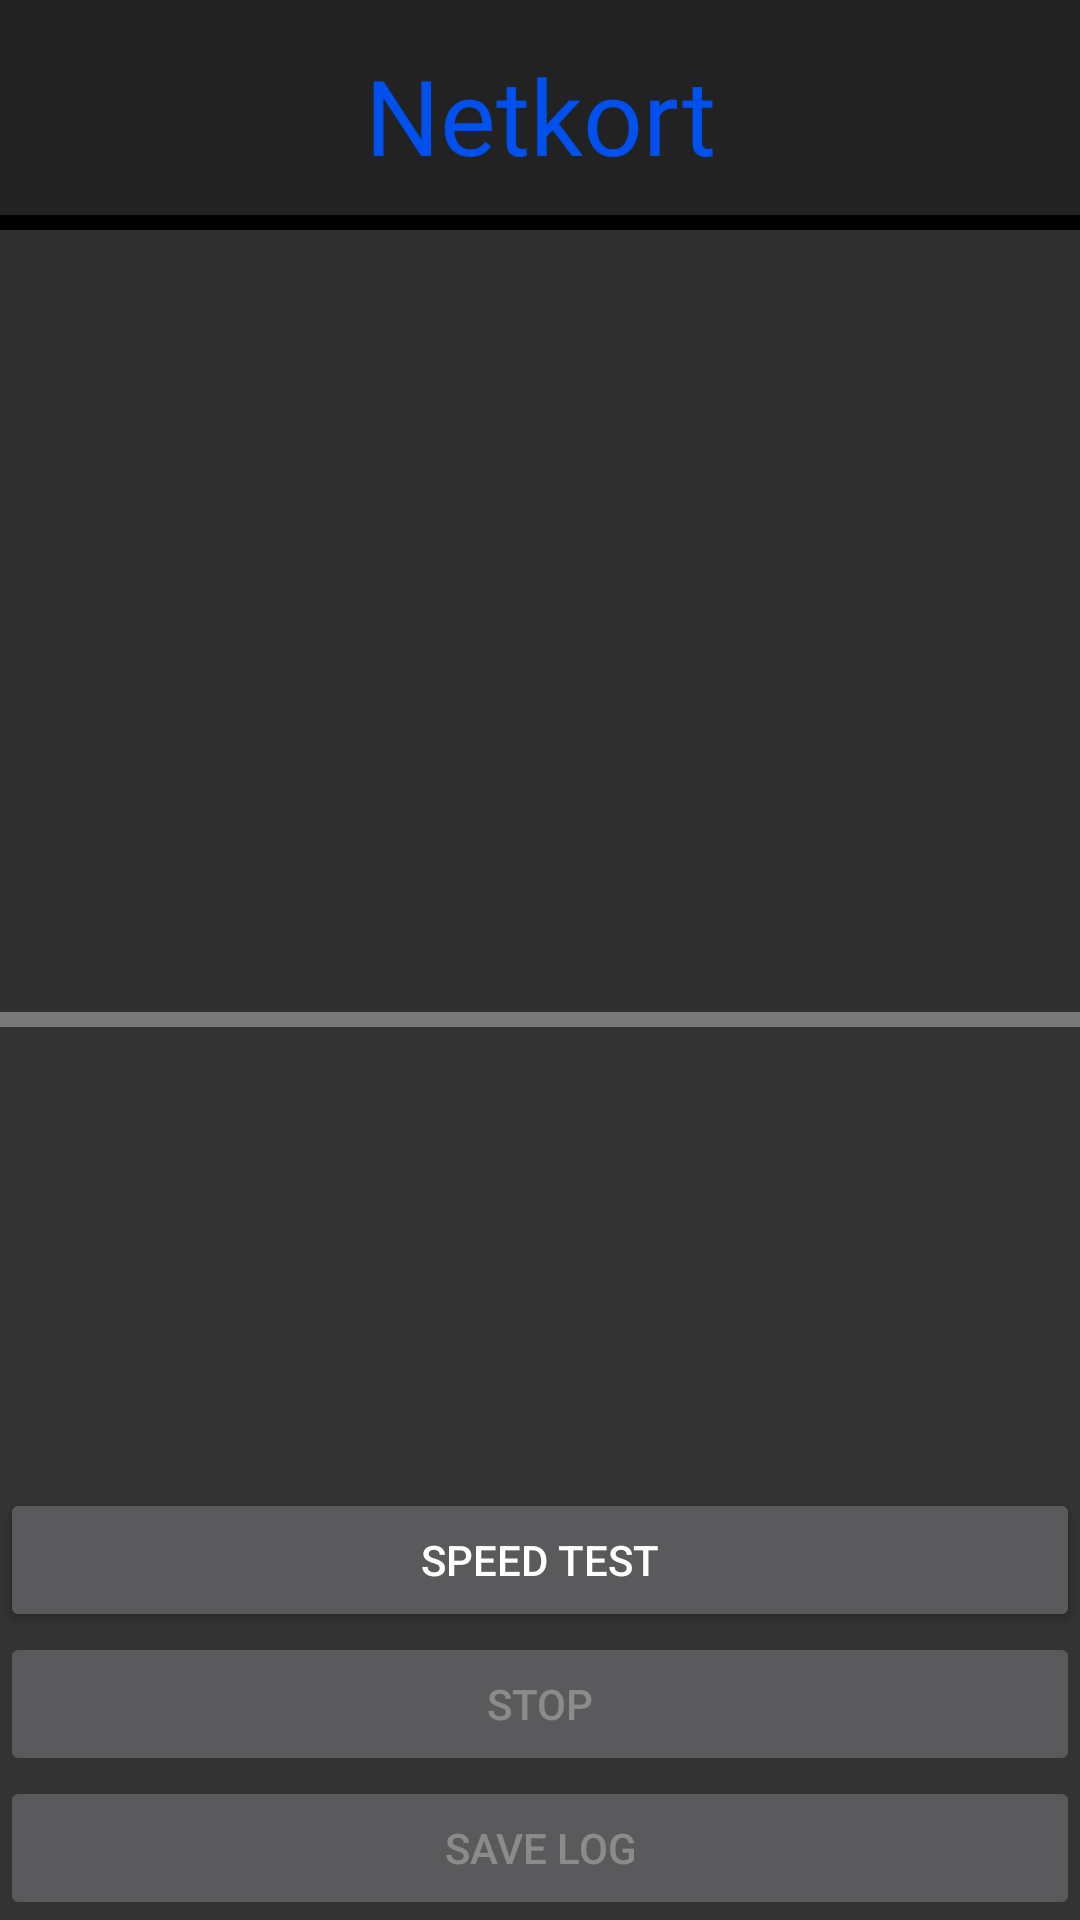

The Android layout XML behind this screen, and the referenced resources:
<!-- AndroidManifest.xml: activity theme Theme.AppCompat.NoActionBar -->
<!-- res/layout/activity_speed_test.xml -->
<?xml version="1.0" encoding="utf-8"?>
<LinearLayout xmlns:android="http://schemas.android.com/apk/res/android"
    xmlns:tools="http://schemas.android.com/tools"
    android:layout_width="match_parent"
    android:layout_height="match_parent"
    android:orientation="vertical"
    tools:context=".PingSingleActivity">

    <LinearLayout
        android:id="@+id/linearLayout"
        android:layout_width="match_parent"
        android:layout_height="wrap_content"
        android:background="@drawable/drop_shadow"
        android:padding="15dp">

        <TextView
            android:id="@+id/textView2"
            android:layout_width="match_parent"
            android:layout_height="wrap_content"
            android:fontFamily="@font/chopsic"
            android:gravity="center"
            android:text="@string/app_name_cap"
            android:textColor="@color/blue_500"
            android:textSize="35sp" />

    </LinearLayout>

    <ScrollView
        android:id="@+id/console"
        android:layout_width="match_parent"
        android:layout_height="match_parent"
        android:layout_weight="9"
        android:background="@drawable/console_bg" >

        <LinearLayout
            android:layout_width="match_parent"
            android:layout_height="wrap_content"
            android:orientation="vertical" >

            <TextView
                android:id="@+id/console_text"
                android:layout_width="match_parent"
                android:layout_height="wrap_content"
                android:layout_marginEnd="10dp"
                android:layout_marginStart="10dp"
                android:layout_marginBottom="10dp"
                android:text="" />
        </LinearLayout>
    </ScrollView>

    <LinearLayout
        android:layout_width="match_parent"
        android:layout_height="match_parent"
        android:layout_weight="8"
        android:background="@drawable/console_tool_bg"
        android:gravity="bottom"
        android:orientation="vertical">

        <Button
            android:id="@+id/button_speedtest"
            android:layout_width="match_parent"
            android:layout_height="wrap_content"
            android:text="@string/btn_speed_test" />

        <Button
            android:id="@+id/button_stop"
            android:layout_width="match_parent"
            android:layout_height="wrap_content"
            android:enabled="false"
            android:text="@string/btn_stop" />

        <Button
            android:id="@+id/button_log"
            android:layout_width="match_parent"
            android:layout_height="wrap_content"
            android:enabled="false"
            android:text="@string/btn_save_log" />
    </LinearLayout>

</LinearLayout>
<!-- resources referenced by this layout -->
<resources>
  <color name="blue_500">#0050ED</color>
  <!-- drawable console_tool_bg (drawable) -->
  <?xml version="1.0" encoding="utf-8"?>
  <layer-list xmlns:android="http://schemas.android.com/apk/res/android">
      <item>
          <shape android:shape="rectangle">
              <solid android:color="#787878" />
          </shape>
      </item>
      <item android:top="5dp">
          <shape android:shape="rectangle">
              <solid android:color="@color/gray_1000" />
          </shape>
      </item>
  </layer-list>
  <!-- drawable drop_shadow (drawable) -->
  <?xml version="1.0" encoding="utf-8"?>
  <layer-list xmlns:android="http://schemas.android.com/apk/res/android">
      
      <item android:top="5dp">
          <shape>
              <solid android:color="#000" />
          </shape>
      </item>
      
      <item android:bottom="5dp">
          <shape>
              <solid android:color="#222" />
          </shape>
      </item>
  </layer-list>
  <string name="app_name_cap">Netkort</string>
  <string name="btn_save_log">Save Log</string>
  <string name="btn_speed_test">Speed test</string>
  <string name="btn_stop">Stop</string>
  <color name="gray_1000">#333333</color>
</resources>
